Dataset: dataset (GitHub, UtrechtUniversity/insects). Classes: ant, bee, bee apis, bee bombus, beetle, beetle coccinellidae, beetle oedemeridae, bug, bug graphosoma, fly, fly empididae, fly sarcophagidae, fly small, hfly episyr, hfly eristal, hfly eupeo, hfly myathr, hfly sphaero, hoverfly syrphus, lepi, background non-insect, bird non-insect, dirt non-insect, shadow non-insect, scorpionfly, wasp.

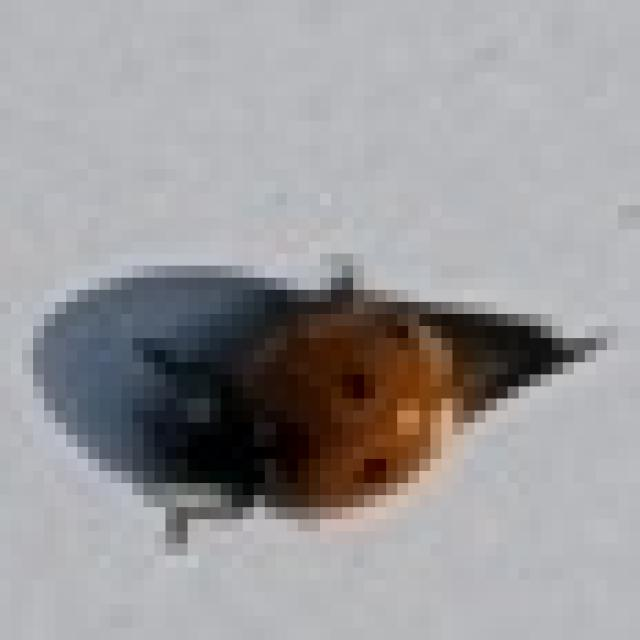
Label: beetle coccinellidae

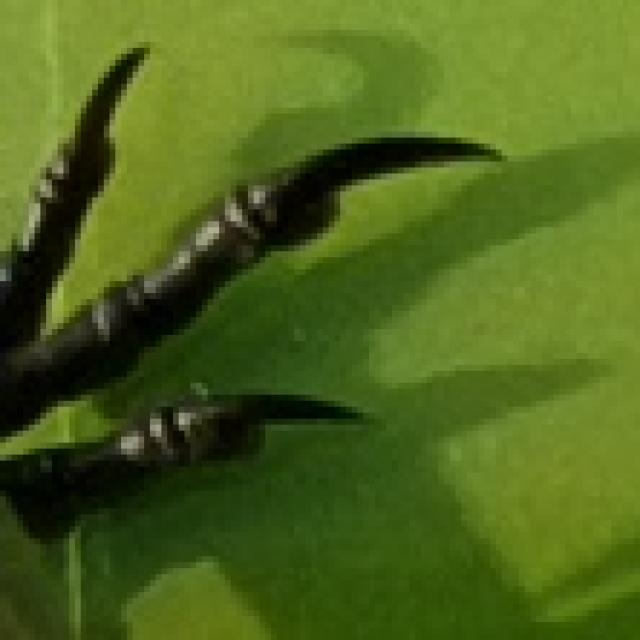
Label: bird non-insect

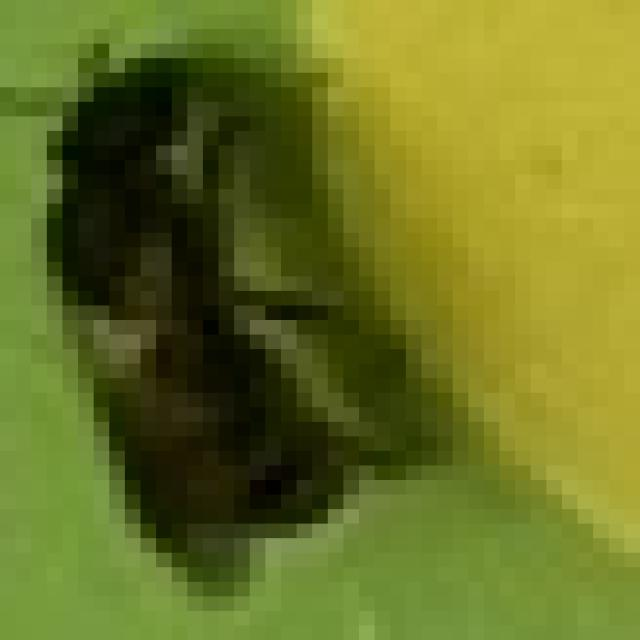
Label: bee

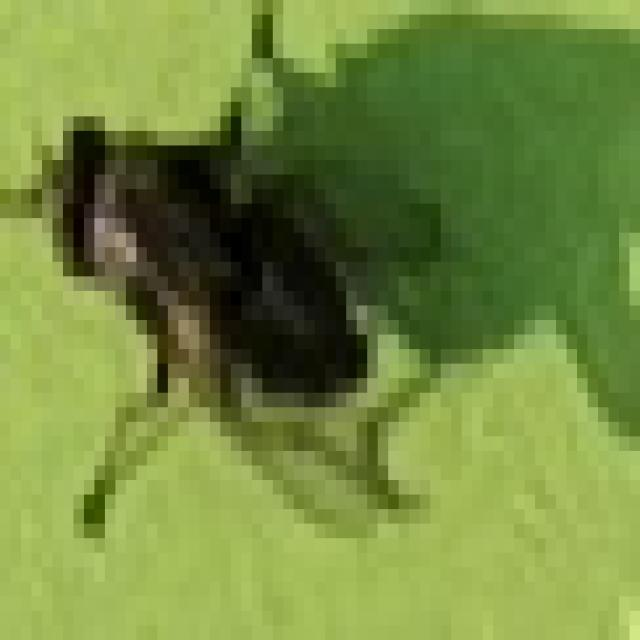
Label: fly

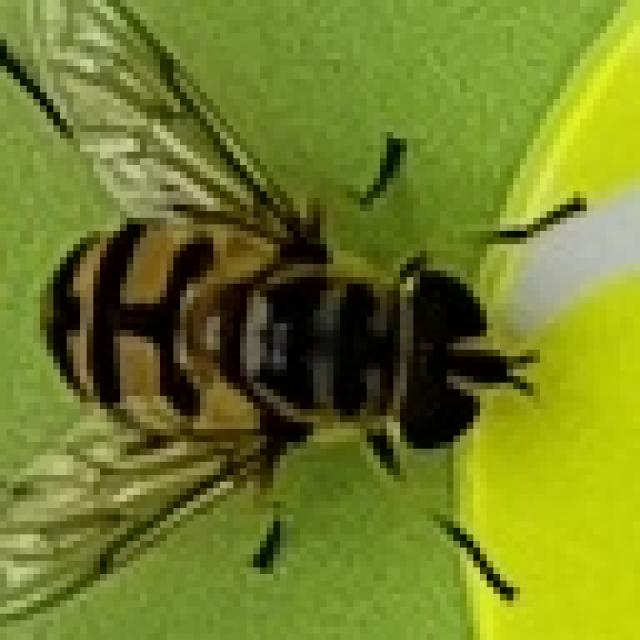
Label: hfly myathr

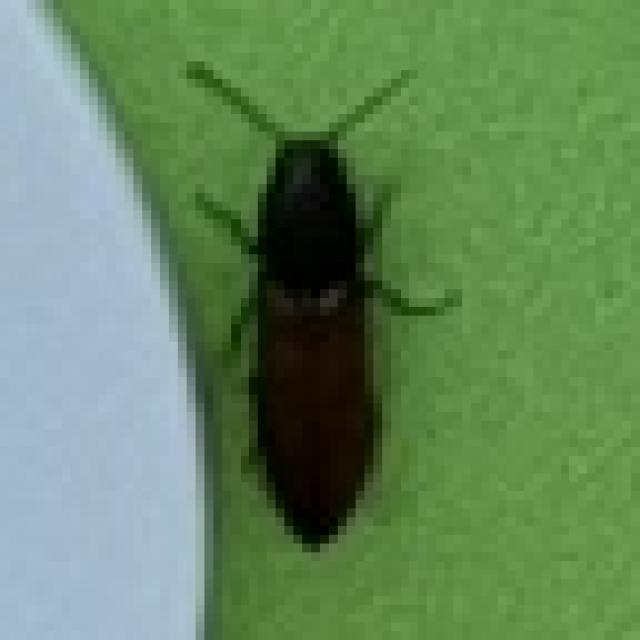
Label: beetle
